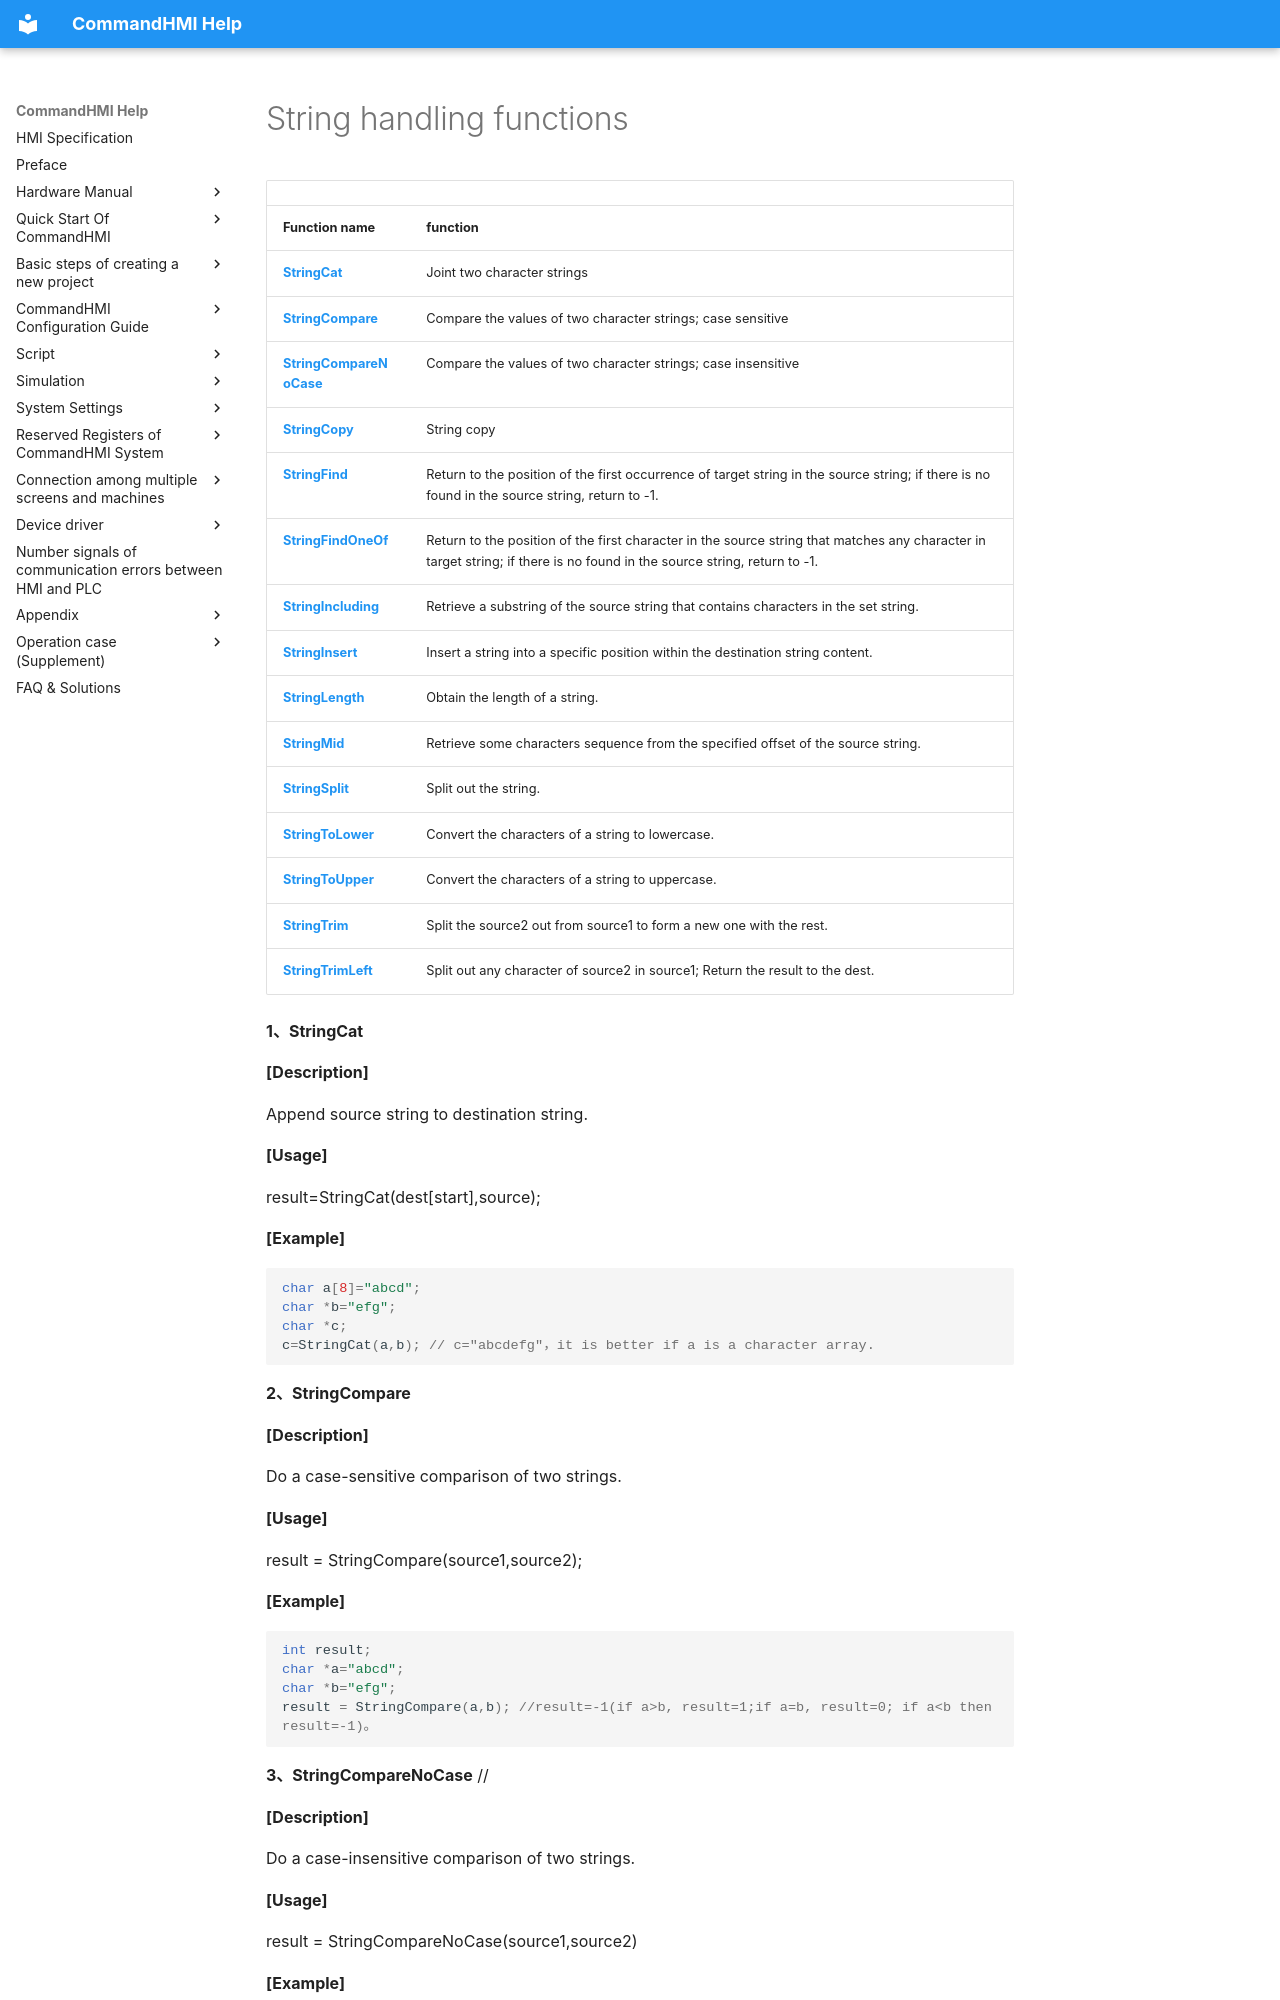

repository: AceAutomation/commandhmi-aide · page: en/macro/string_processing_function.html · generator: mkdocs

# String handling functions

|                                                 |                                                                                                                                                                           |
|-------------------------------------------------|---------------------------------------------------------------------------------------------------------------------------------------------------------------------------|
| **Function name**                               | **function**                                                                                                                                                              |
| **[StringCat](#StringCat)**                     | Joint two character strings                                                                                                                                               |
| **[StringCompare](#StringCompare)**             | Compare the values of two character strings; case sensitive                                                                                                               |
| **[StringCompareNoCase](#StringCompareNoCase)** | Compare the values of two character strings; case insensitive                                                                                                             |
| **[StringCopy](#StringCopy)**                   | String copy                                                                                                                                                               |
| **[StringFind](#StringFind)**                   | Return to the position of the first occurrence of target string in the source string; if there is no found in the source string, return to -1.                            |
| **[StringFindOneOf](#StringFindOneOf)**         | Return to the position of the first character in the source string that matches any character in target string; if there is no found in the source string, return to -1.  |
| **[StringIncluding](#StringIncluding)**         | Retrieve a substring of the source string that contains characters in the set string.                                                                                     |
| **[StringInsert](#StringInsert)**               | Insert a string into a specific position within the destination string content.                                                                                           |
| **[StringLength](#StringLength)**               | Obtain the length of a string.
